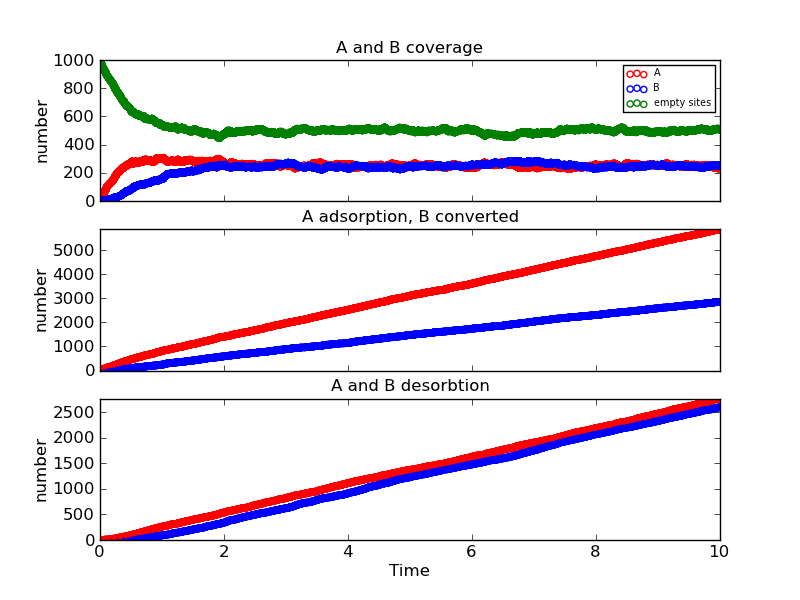

The file beside this chart, header and first rows:
Time (ps), Event, x position, y position, Running Coverage - A, Running Coverage - B, empty sites, % coverage
0.0, start, 0, 0, 0, 0, 1000, 100.0
0.003149, k_A, 58, 0, 1, 0, 999, 99.9
0.006761, k_A, 34, 0, 2, 0, 998, 99.8
0.007104, k_A, 162, 12, 3, 0, 997, 99.7
0.007341, k_A, 130, 14, 4, 0, 996, 99.6
0.007777, k_A, 28, 12, 5, 0, 995, 99.5
0.01155, k_A, 28, 0, 6, 0, 994, 99.4
0.01219, k_A, 180, 8, 7, 0, 993, 99.3
0.01223, k_A, 100, 18, 8, 0, 992, 99.2
0.01323, k_A, 54, 6, 9, 0, 991, 99.1
0.01382, k_A, 26, 10, 10, 0, 990, 99.0
0.01433, k_A, 118, 10, 11, 0, 989, 98.9
0.01465, k_A, 190, 12, 12, 0, 988, 98.8
0.01513, k_A, 162, 10, 13, 0, 987, 98.7
0.01528, k_A, 98, 16, 14, 0, 986, 98.6
0.01556, k_A, 52, 14, 15, 0, 985, 98.5
0.01589, k_A, 172, 12, 16, 0, 984, 98.4
0.01595, k_A, 78, 18, 17, 0, 983, 98.3
0.01687, k_A, 104, 6, 18, 0, 982, 98.2
0.01725, k_A, 104, 12, 19, 0, 981, 98.1
0.01766, k_A, 56, 12, 20, 0, 980, 98.0
0.01898, k_A, 46, 4, 21, 0, 979, 97.9
0.0207, k_A, 82, 2, 22, 0, 978, 97.8
0.02119, k_A, 152, 10, 23, 0, 977, 97.7
0.0214, k_A, 166, 14, 24, 0, 976, 97.6
0.02147, k_A, 42, 18, 25, 0, 975, 97.5
0.02213, k_A, 148, 8, 26, 0, 974, 97.4
0.02246, k_AB, 172, 12, 25, 1, 974, 97.4
0.02264, k_A, 34, 16, 26, 1, 973, 97.3
0.0227, k_A, 64, 18, 27, 1, 972, 97.2
0.02287, k_Ax, 34, 16, 26, 1, 973, 97.3
0.02315, k_A, 64, 14, 27, 1, 972, 97.2
0.02536, k_A, 156, 0, 28, 1, 971, 97.1
0.0258, k_A, 10, 12, 29, 1, 970, 97.0
0.02632, k_A, 114, 10, 30, 1, 969, 96.9
0.02806, k_A, 70, 2, 31, 1, 968, 96.8
0.02866, k_A, 8, 10, 32, 1, 967, 96.7
0.02894, k_AB, 52, 14, 31, 2, 967, 96.7
0.03, k_A, 196, 4, 32, 2, 966, 96.6
0.03045, k_A, 190, 10, 33, 2, 965, 96.5
0.03057, k_A, 150, 16, 34, 2, 964, 96.4
0.03111, k_A, 78, 10, 35, 2, 963, 96.3
0.03223, k_A, 152, 4, 36, 2, 962, 96.2
0.03223, k_A, 198, 18, 37, 2, 961, 96.1
0.03236, k_A, 134, 16, 38, 2, 960, 96.0
0.03433, k_A, 2, 2, 39, 2, 959, 95.9
0.03456, k_A, 132, 14, 40, 2, 958, 95.8
0.03466, k_A, 170, 16, 41, 2, 957, 95.7
0.03578, k_AB, 152, 4, 40, 3, 957, 95.7
0.03677, k_A, 36, 6, 41, 3, 956, 95.6
0.03705, k_A, 46, 14, 42, 3, 955, 95.5
0.03709, k_A, 106, 18, 43, 3, 954, 95.4
0.03721, k_A, 144, 16, 44, 3, 953, 95.3
0.03851, k_AB, 46, 4, 43, 4, 953, 95.3
0.03949, k_A, 46, 6, 44, 4, 952, 95.2
0.04192, k_A, 118, 0, 45, 4, 951, 95.1
0.04195, k_A, 120, 18, 46, 4, 950, 95.0
0.04273, k_A, 14, 8, 47, 4, 949, 94.9
0.04427, k_A, 130, 2, 48, 4, 948, 94.8
0.04617, k_A, 16, 2, 49, 4, 947, 94.7
... 14,021 more rows
